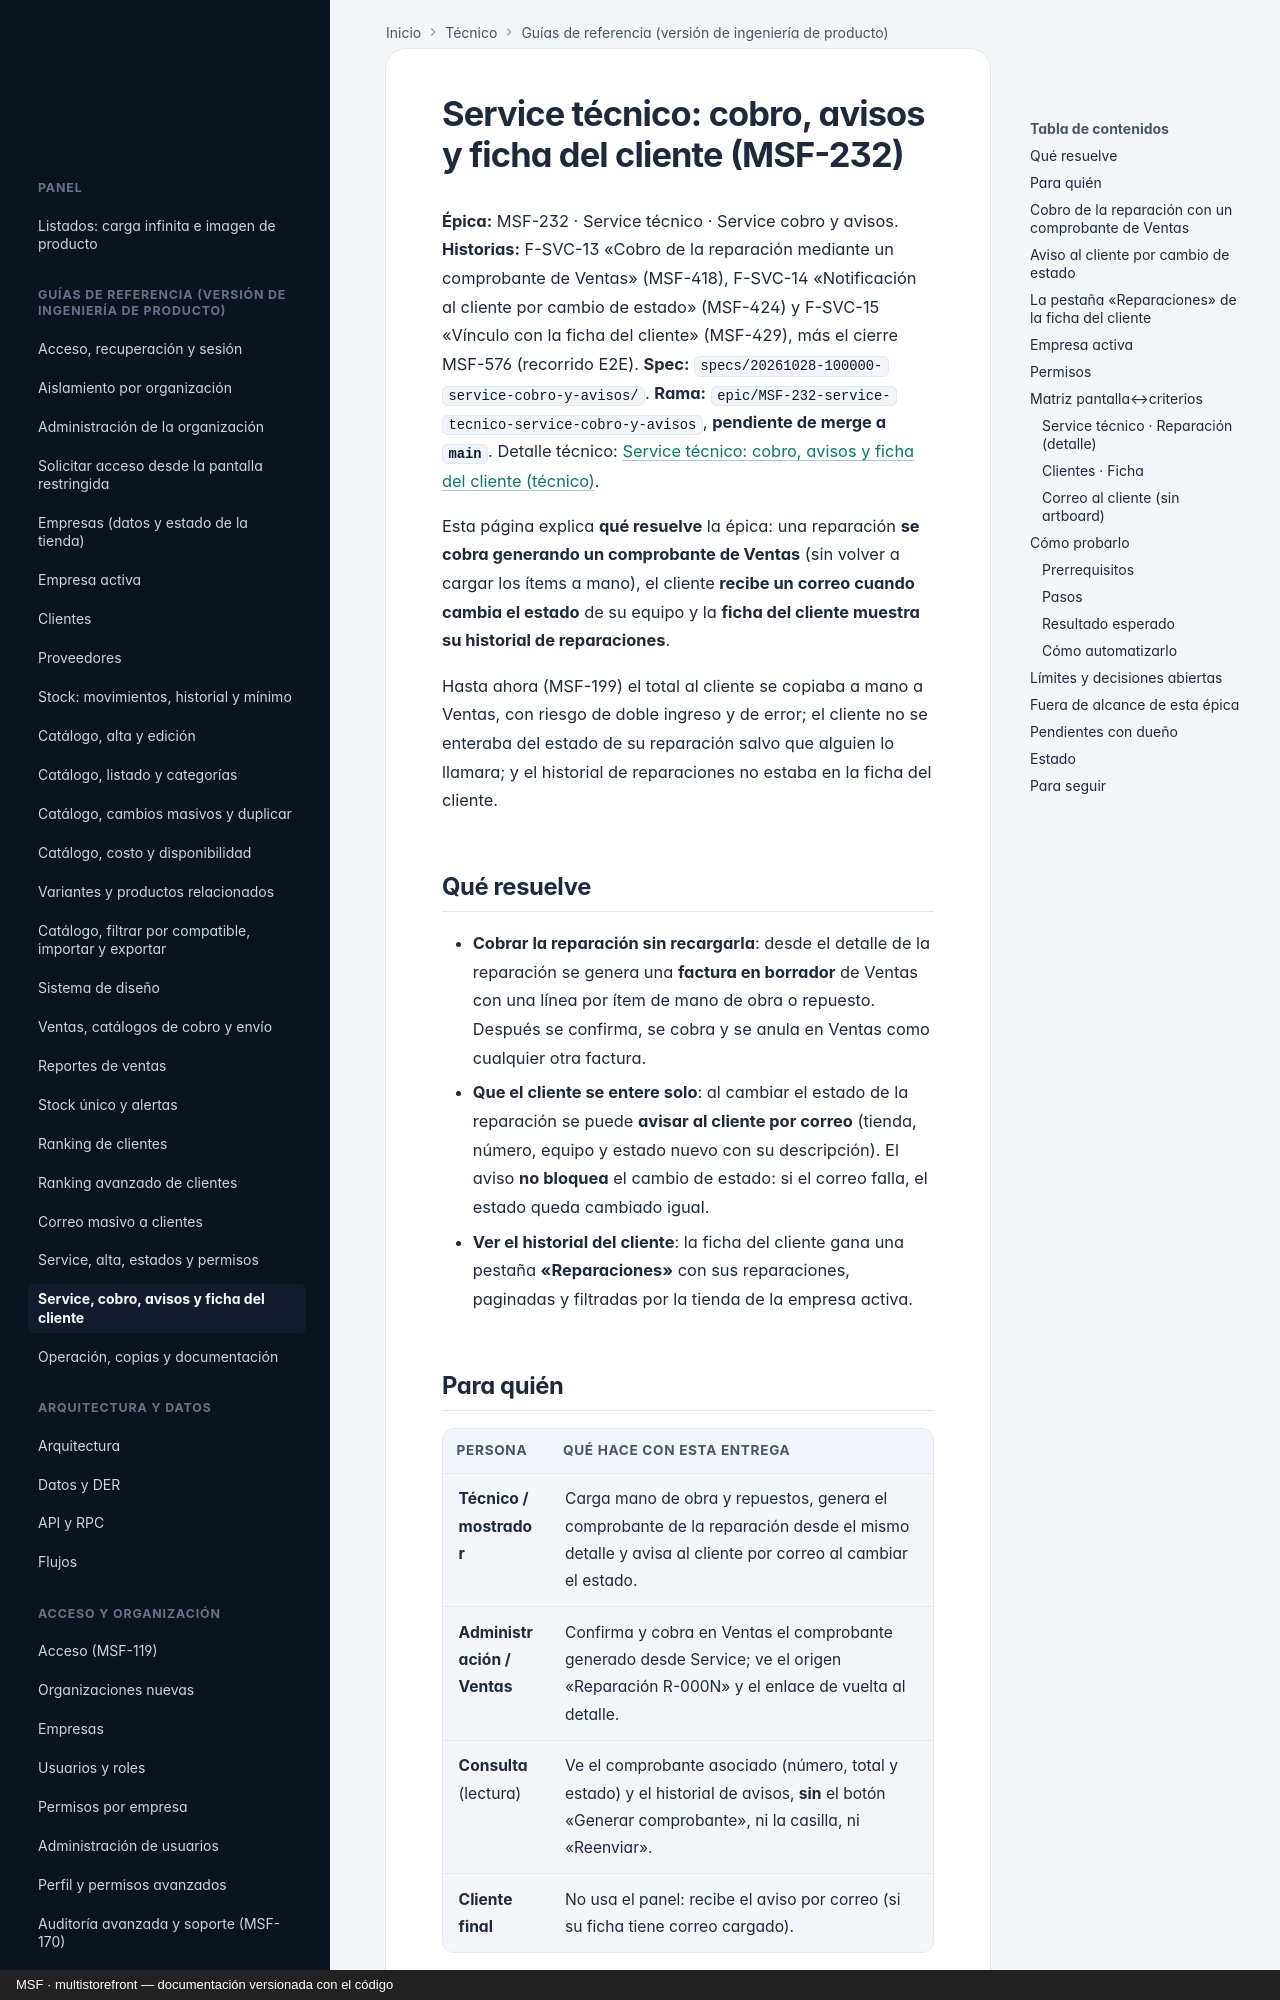

repository: nicolasjones/multistorefront-meli · page: producto/service-cobro-y-avisos/index.html · generator: mkdocs · copyright: MSF · multistorefront — documentación versionada con el código

---
owner: producto
sources:
  - specs
  - design/pantallas
  - supabase/migrations
  - apps/web/src
---

# Service técnico: cobro, avisos y ficha del cliente (MSF-232)

**Épica:** MSF-232 · Service técnico · Service cobro y avisos. **Historias:** F-SVC-13 «Cobro de la reparación
mediante un comprobante de Ventas» (MSF-418), F-SVC-14 «Notificación al cliente por cambio de estado» (MSF-424) y
F-SVC-15 «Vínculo con la ficha del cliente» (MSF-429), más el cierre MSF-576 (recorrido E2E).
**Spec:** `specs/20261028-100000-service-cobro-y-avisos/`. **Rama:**
`epic/MSF-232-service-tecnico-service-cobro-y-avisos`, **pendiente de merge a `main`**.
Detalle técnico: [Service técnico: cobro, avisos y ficha del cliente (técnico)](../tecnico/service-cobro-y-avisos.md).

Esta página explica **qué resuelve** la épica: una reparación **se cobra generando un comprobante de Ventas**
(sin volver a cargar los ítems a mano), el cliente **recibe un correo cuando cambia el estado** de su equipo y la
**ficha del cliente muestra su historial de reparaciones**.

Hasta ahora (MSF-199) el total al cliente se copiaba a mano a Ventas, con riesgo de doble ingreso y de error; el
cliente no se enteraba del estado de su reparación salvo que alguien lo llamara; y el historial de reparaciones no
estaba en la ficha del cliente.

## Qué resuelve

- **Cobrar la reparación sin recargarla**: desde el detalle de la reparación se genera una **factura en borrador**
  de Ventas con una línea por ítem de mano de obra o repuesto. Después se confirma, se cobra y se anula en Ventas
  como cualquier otra factura.
- **Que el cliente se entere solo**: al cambiar el estado de la reparación se puede **avisar al cliente por correo**
  (tienda, número, equipo y estado nuevo con su descripción). El aviso **no bloquea** el cambio de estado: si el
  correo falla, el estado queda cambiado igual.
- **Ver el historial del cliente**: la ficha del cliente gana una pestaña **«Reparaciones»** con sus reparaciones,
  paginadas y filtradas por la tienda de la empresa activa.
